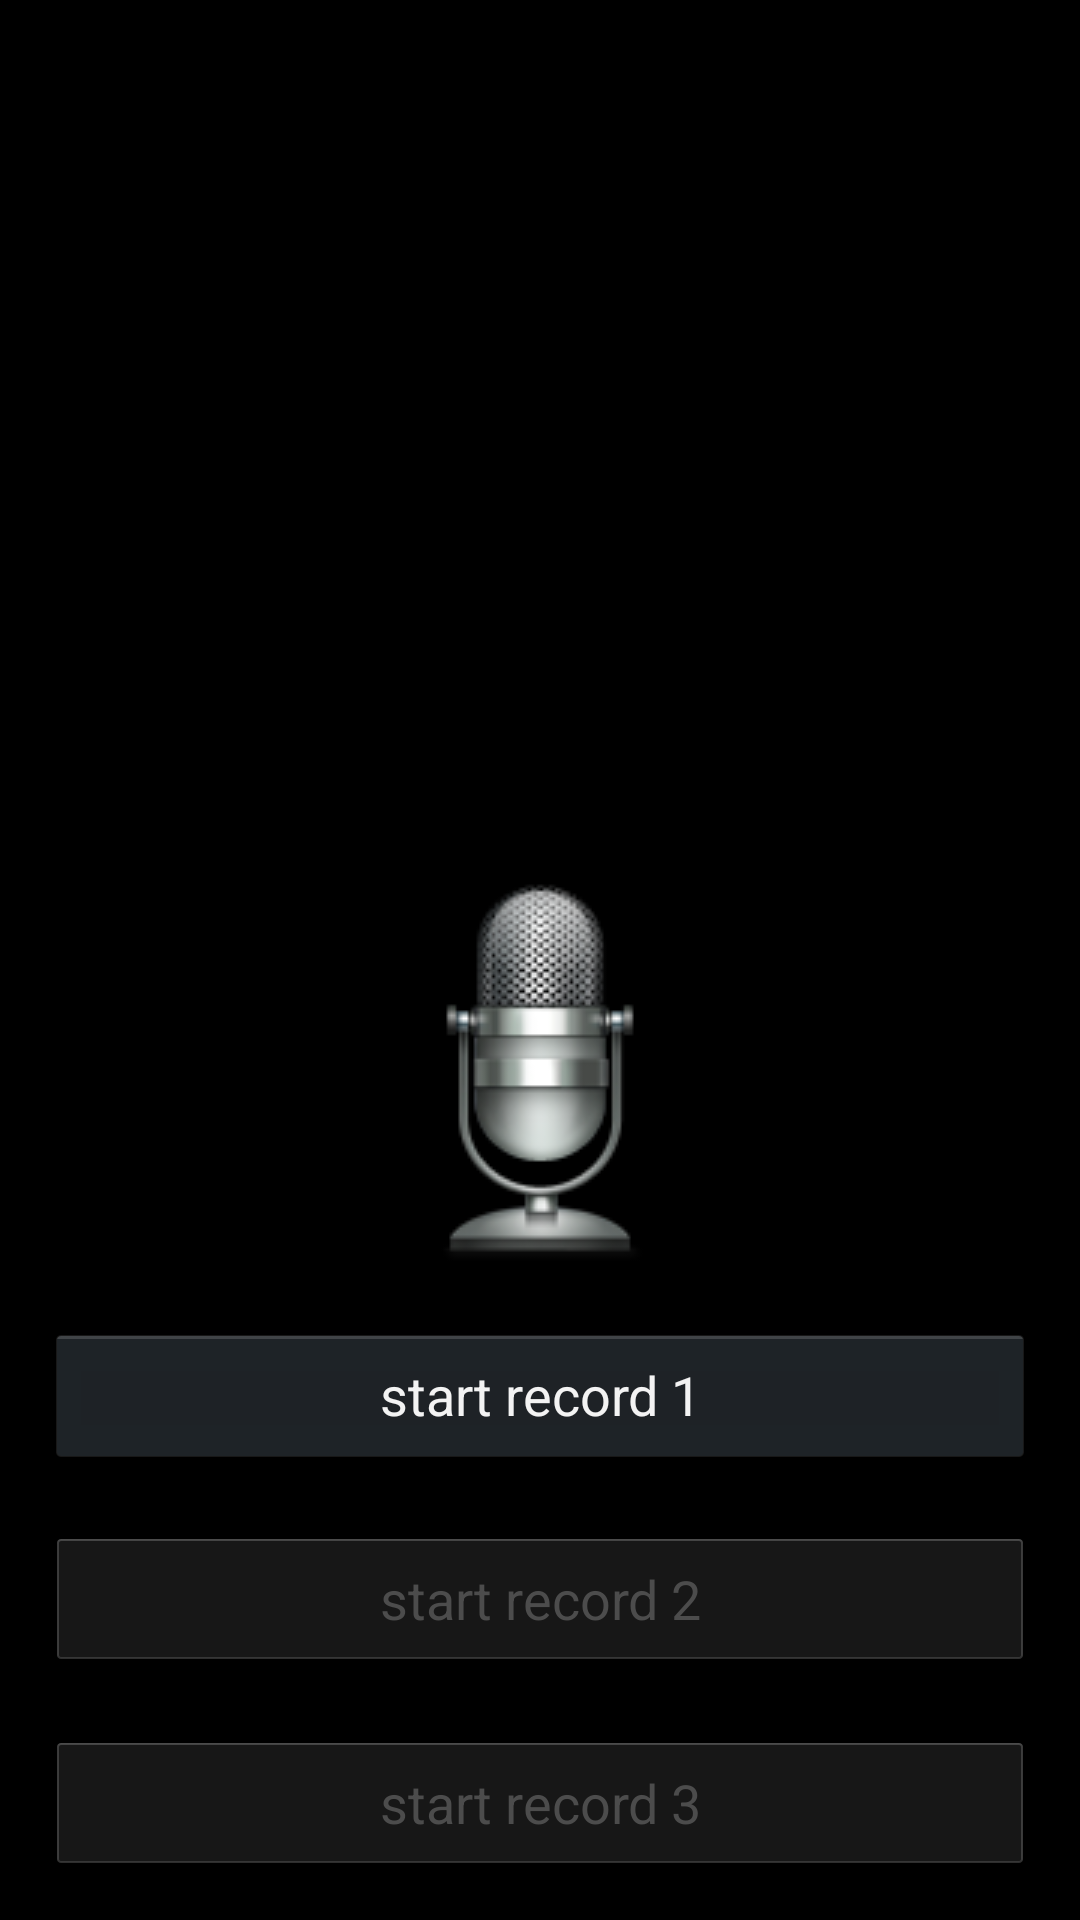

This screen was rendered from an Android layout file. Write that file and the resources it references.
<!-- AndroidManifest.xml: application theme android:Theme.Holo -->
<!-- res/layout/voice.xml -->
<?xml version="1.0" encoding="utf-8"?>
<LinearLayout xmlns:android="http://schemas.android.com/apk/res/android"
              android:orientation="vertical"
              android:layout_width="fill_parent"
              android:layout_height="fill_parent"
              android:padding="15dp"
              android:gravity="bottom"
        >


    <ImageView    android:layout_width="wrap_content"
                  android:layout_height="wrap_content"
                  android:layout_gravity="center"
                  android:src="@drawable/microphone"
                  />


    <Button
            android:text="start record 1"
            android:id="@+id/buttonRecord1"
            android:layout_marginTop="20dp"
            android:layout_width="fill_parent"
            android:layout_height="wrap_content"
            />


    <Button
            android:text="start record 2"
            android:id="@+id/buttonRecord2"
            android:layout_marginTop="20dp"
            android:layout_width="fill_parent"
            android:layout_height="wrap_content"
            android:enabled="false"
            />


    <Button
            android:text="start record 3"
            android:id="@+id/buttonRecord3"
            android:layout_marginTop="20dp"
            android:layout_width="fill_parent"
            android:layout_height="wrap_content"
            android:enabled="false"
            />


    
            
            
            
            
            
            
            

</LinearLayout>
<!-- resources referenced by this layout -->
<resources>
  <!-- drawable microphone: png bitmap (drawable, 14038 bytes) -->
</resources>
